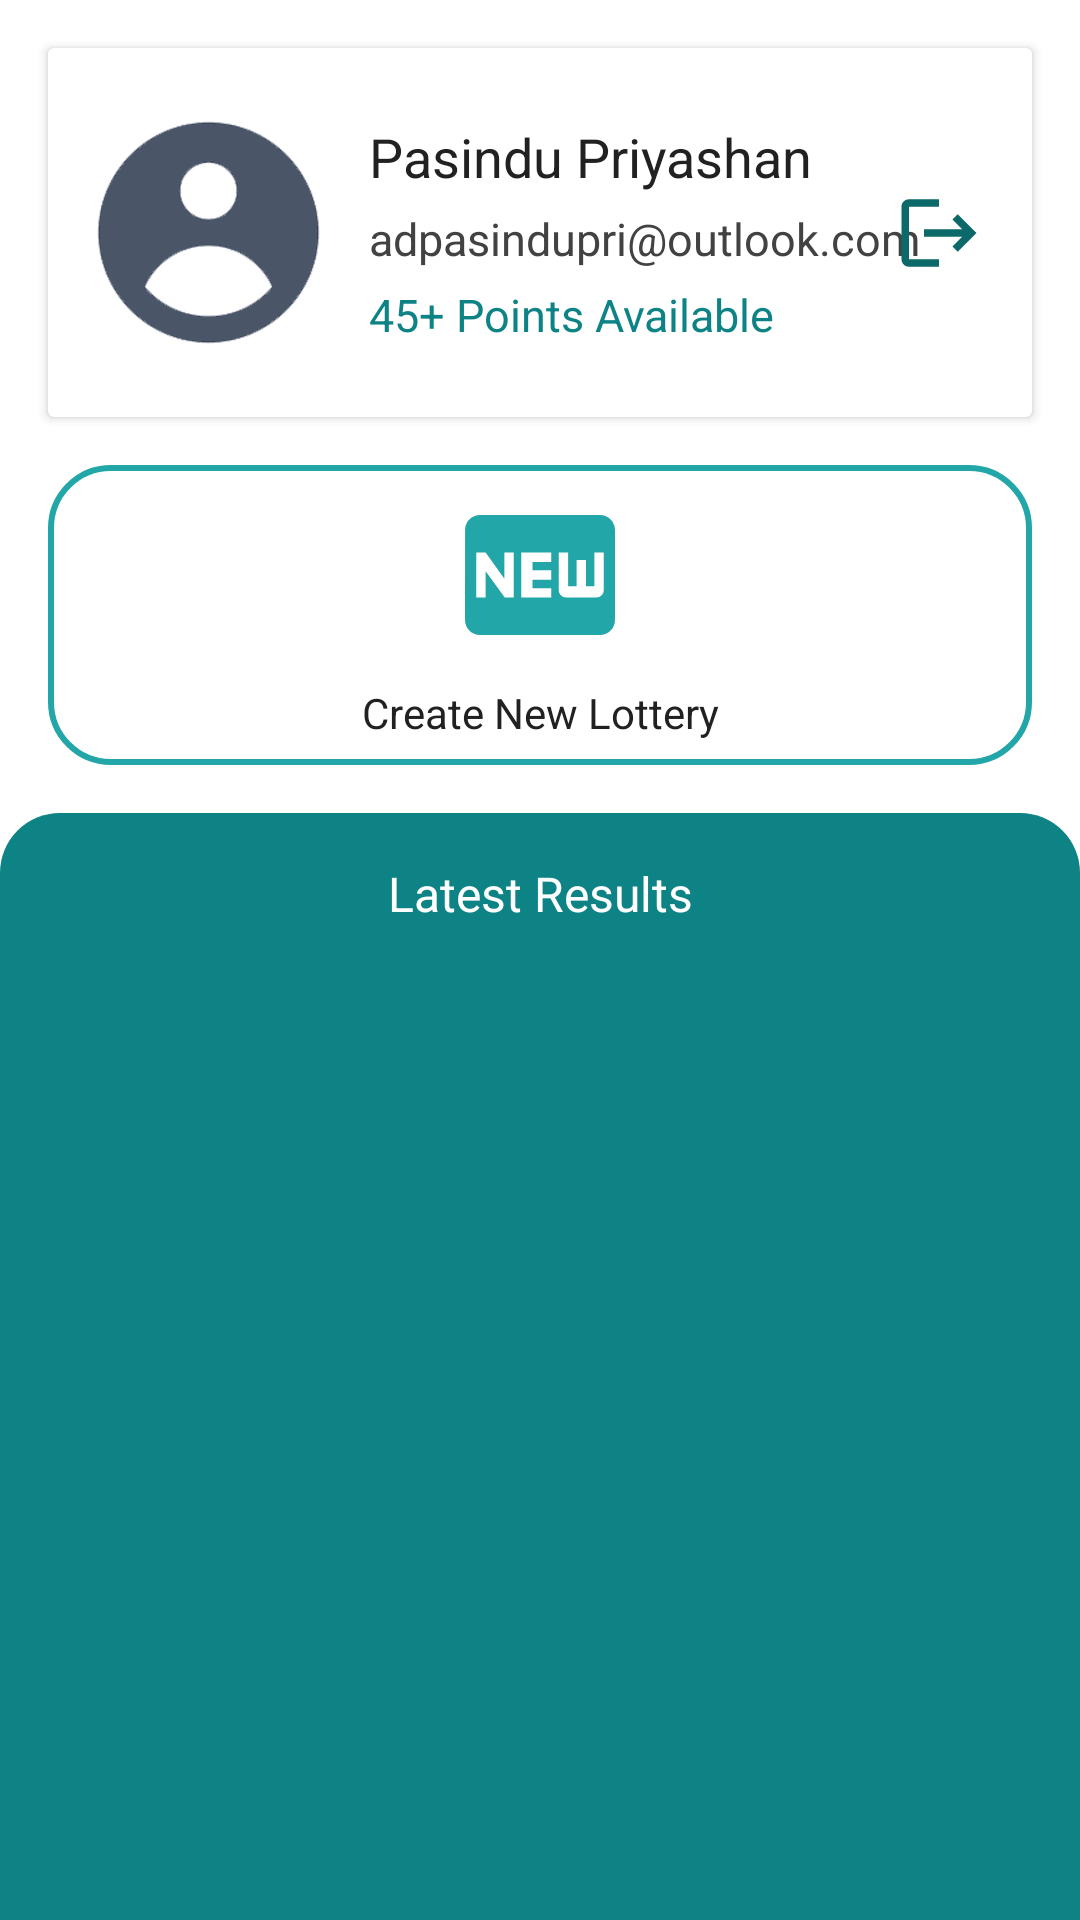

This screen was rendered from an Android layout file. Write that file and the resources it references.
<!-- AndroidManifest.xml: application theme Theme.LottaryApp -->
<!-- res/layout/fragment_home.xml -->
<?xml version="1.0" encoding="utf-8"?>
<androidx.constraintlayout.widget.ConstraintLayout xmlns:android="http://schemas.android.com/apk/res/android"
    xmlns:app="http://schemas.android.com/apk/res-auto"
    xmlns:tools="http://schemas.android.com/tools"
    android:layout_width="match_parent"
    android:layout_height="match_parent">

    <androidx.constraintlayout.widget.ConstraintLayout
        android:layout_width="0dp"
        android:layout_height="0dp"
        app:layout_constraintBottom_toBottomOf="parent"
        app:layout_constraintEnd_toEndOf="parent"
        app:layout_constraintStart_toStartOf="parent"
        app:layout_constraintTop_toTopOf="parent">

        <androidx.cardview.widget.CardView
            android:id="@+id/cardView"
            android:layout_width="0dp"
            android:layout_height="wrap_content"
            android:layout_marginStart="16dp"
            android:layout_marginTop="16dp"
            android:layout_marginEnd="16dp"
            app:layout_constraintEnd_toEndOf="parent"
            app:layout_constraintStart_toStartOf="parent"
            app:layout_constraintTop_toTopOf="parent">

            <androidx.constraintlayout.widget.ConstraintLayout
                android:layout_width="match_parent"
                android:layout_height="match_parent">

                <ImageView
                    android:id="@+id/imageView5"
                    android:layout_width="75dp"
                    android:layout_height="75dp"
                    android:layout_marginStart="16dp"
                    android:layout_marginTop="24dp"
                    android:layout_marginBottom="24dp"
                    app:layout_constraintBottom_toBottomOf="parent"
                    app:layout_constraintStart_toStartOf="parent"
                    app:layout_constraintTop_toTopOf="parent"
                    app:srcCompat="@drawable/user" />

                <TextView
                    android:id="@+id/home_fragment_name"
                    android:layout_width="wrap_content"
                    android:layout_height="wrap_content"
                    android:layout_marginStart="16dp"
                    android:text="Pasindu Priyashan"
                    android:textColor="@color/material_black"
                    android:textSize="18dp"
                    app:layout_constraintStart_toEndOf="@+id/imageView5"
                    app:layout_constraintTop_toTopOf="@+id/imageView5" />

                <TextView
                    android:id="@+id/home_fragment_points"
                    android:layout_width="wrap_content"
                    android:layout_height="wrap_content"
                    android:layout_marginStart="16dp"
                    android:text="45+ Points Available"
                    android:textColor="@color/primary"
                    android:textSize="15dp"
                    app:layout_constraintBottom_toBottomOf="@+id/imageView5"
                    app:layout_constraintStart_toEndOf="@+id/imageView5" />

                <TextView
                    android:id="@+id/home_fragment_email"
                    android:layout_width="wrap_content"
                    android:layout_height="wrap_content"
                    android:layout_marginStart="16dp"
                    android:text="adpasindupri@outlook.com"
                    android:textColor="@color/material_black_500"
                    android:textSize="15dp"
                    app:layout_constraintBottom_toTopOf="@+id/home_fragment_points"
                    app:layout_constraintStart_toEndOf="@+id/imageView5"
                    app:layout_constraintTop_toBottomOf="@+id/home_fragment_name" />

                <ImageView
                    android:id="@+id/logout_btn"
                    android:layout_width="30dp"
                    android:layout_height="30dp"
                    android:layout_marginEnd="16dp"
                    app:layout_constraintBottom_toBottomOf="parent"
                    app:layout_constraintEnd_toEndOf="parent"
                    app:layout_constraintTop_toTopOf="parent"
                    app:srcCompat="@drawable/ic_baseline_logout_24" />
            </androidx.constraintlayout.widget.ConstraintLayout>

        </androidx.cardview.widget.CardView>

        <androidx.constraintlayout.widget.ConstraintLayout
            android:id="@+id/dashboard_new_lottery"
            android:layout_width="0dp"
            android:layout_height="100dp"
            android:layout_marginStart="16dp"
            android:layout_marginTop="16dp"
            android:layout_marginEnd="16dp"
            android:background="@drawable/textfield_design"
            app:layout_constraintEnd_toEndOf="parent"
            app:layout_constraintStart_toStartOf="parent"
            app:layout_constraintTop_toBottomOf="@+id/cardView">

            <TextView
                android:id="@+id/textView47"
                android:layout_width="wrap_content"
                android:layout_height="wrap_content"
                android:layout_marginBottom="8dp"
                android:text="Create New Lottery"
                android:textColor="@color/material_black"
                app:layout_constraintBottom_toBottomOf="parent"
                app:layout_constraintEnd_toEndOf="parent"
                app:layout_constraintStart_toStartOf="parent" />

            <ImageView
                android:id="@+id/imageView6"
                android:layout_width="60dp"
                android:layout_height="60dp"
                app:layout_constraintBottom_toTopOf="@+id/textView47"
                app:layout_constraintEnd_toEndOf="parent"
                app:layout_constraintStart_toStartOf="parent"
                app:layout_constraintTop_toTopOf="parent"
                app:srcCompat="@drawable/ic_baseline_fiber_new_24" />
        </androidx.constraintlayout.widget.ConstraintLayout>

        <androidx.constraintlayout.widget.ConstraintLayout
            android:layout_width="0dp"
            android:layout_height="0dp"
            android:layout_marginTop="16dp"
            android:background="@drawable/dashboard_top_rounded"
            app:layout_constraintBottom_toBottomOf="parent"
            app:layout_constraintEnd_toEndOf="parent"
            app:layout_constraintStart_toStartOf="parent"
            app:layout_constraintTop_toBottomOf="@+id/dashboard_new_lottery">

            <TextView
                android:id="@+id/textView50"
                android:layout_width="wrap_content"
                android:layout_height="wrap_content"
                android:layout_marginTop="16dp"
                android:text="Latest Results"
                android:textColor="@color/white"
                android:textSize="16dp"
                app:layout_constraintEnd_toEndOf="parent"
                app:layout_constraintStart_toStartOf="parent"
                app:layout_constraintTop_toTopOf="parent" />

            <androidx.recyclerview.widget.RecyclerView
                android:id="@+id/dashboard_results"
                android:layout_width="0dp"
                android:layout_height="0dp"
                android:layout_marginTop="8dp"
                android:layout_marginBottom="8dp"
                app:layout_constraintBottom_toBottomOf="parent"
                app:layout_constraintEnd_toEndOf="parent"
                app:layout_constraintStart_toStartOf="parent"
                app:layout_constraintTop_toBottomOf="@+id/textView50" />
        </androidx.constraintlayout.widget.ConstraintLayout>

    </androidx.constraintlayout.widget.ConstraintLayout>
</androidx.constraintlayout.widget.ConstraintLayout>
<!-- resources referenced by this layout -->
<resources>
  <color name="material_black">#212121</color>
  <color name="material_black_500">#424242</color>
  <color name="primary">#0E8385 </color>
  <color name="white">#FFFFFFFF</color>
  <!-- drawable dashboard_top_rounded (drawable) -->
  <?xml version="1.0" encoding="UTF-8"?>
  <shape xmlns:android="http://schemas.android.com/apk/res/android">
      <solid android:color="@color/primary"/>
      <corners android:topRightRadius="20dp" android:topLeftRadius="20dp"/>
  </shape>
  <!-- drawable ic_baseline_fiber_new_24 (drawable) -->
  <vector android:height="24dp" android:tint="#23A6A8"
      android:viewportHeight="24" android:viewportWidth="24"
      android:width="24dp" xmlns:android="http://schemas.android.com/apk/res/android">
      <path android:fillColor="@android:color/white" android:pathData="M20,4H4C2.89,4 2.01,4.89 2.01,6L2,18c0,1.11 0.89,2 2,2h16c1.11,0 2,-0.89 2,-2V6C22,4.89 21.11,4 20,4zM8.5,15H7.3l-2.55,-3.5V15H3.5V9h1.25l2.5,3.5V9H8.5V15zM13.5,10.26H11v1.12h2.5v1.26H11v1.11h2.5V15h-4V9h4V10.26zM20.5,14c0,0.55 -0.45,1 -1,1h-4c-0.55,0 -1,-0.45 -1,-1V9h1.25v4.51h1.13V9.99h1.25v3.51h1.12V9h1.25V14z"/>
  </vector>
  <!-- drawable ic_baseline_logout_24 (drawable) -->
  <vector android:autoMirrored="true" android:height="24dp"
      android:tint="#0B696A" android:viewportHeight="24"
      android:viewportWidth="24" android:width="24dp" xmlns:android="http://schemas.android.com/apk/res/android">
      <path android:fillColor="@android:color/white" android:pathData="M17,7l-1.41,1.41L18.17,11H8v2h10.17l-2.58,2.58L17,17l5,-5zM4,5h8V3H4c-1.1,0 -2,0.9 -2,2v14c0,1.1 0.9,2 2,2h8v-2H4V5z"/>
  </vector>
  <!-- drawable textfield_design (drawable) -->
  <?xml version="1.0" encoding="utf-8"?>
  <shape xmlns:android="http://schemas.android.com/apk/res/android"
      android:shape="rectangle"
      android:padding="10dp">
      <solid android:color="#FFFFFF" />
      <stroke android:width="2dp" android:color="@color/secondary"></stroke>
      <corners android:radius="20dp" />
  </shape>
  <!-- drawable user: png bitmap (drawable, 65619 bytes) -->
  <style name="Theme.LottaryApp" parent="Theme.MaterialComponents.Light.NoActionBar">
          
          <item name="colorPrimary">@color/purple_500</item>
          <item name="colorPrimaryVariant">@color/purple_700</item>
          <item name="colorOnPrimary">@color/white</item>
          
          <item name="colorSecondary">@color/teal_200</item>
          <item name="colorSecondaryVariant">@color/teal_700</item>
          <item name="colorOnSecondary">@color/black</item>
          
          <item name="android:statusBarColor" tools:targetApi="l">?attr/colorPrimaryVariant</item>
          
      </style>
  <color name="secondary">#23A6A8</color>
  <color name="purple_500">#0E8385 </color>
  <color name="purple_700">#0E8385 </color>
  <color name="teal_200">#FF03DAC5</color>
  <color name="teal_700">#FF018786</color>
  <color name="black">#FF000000</color>
</resources>
